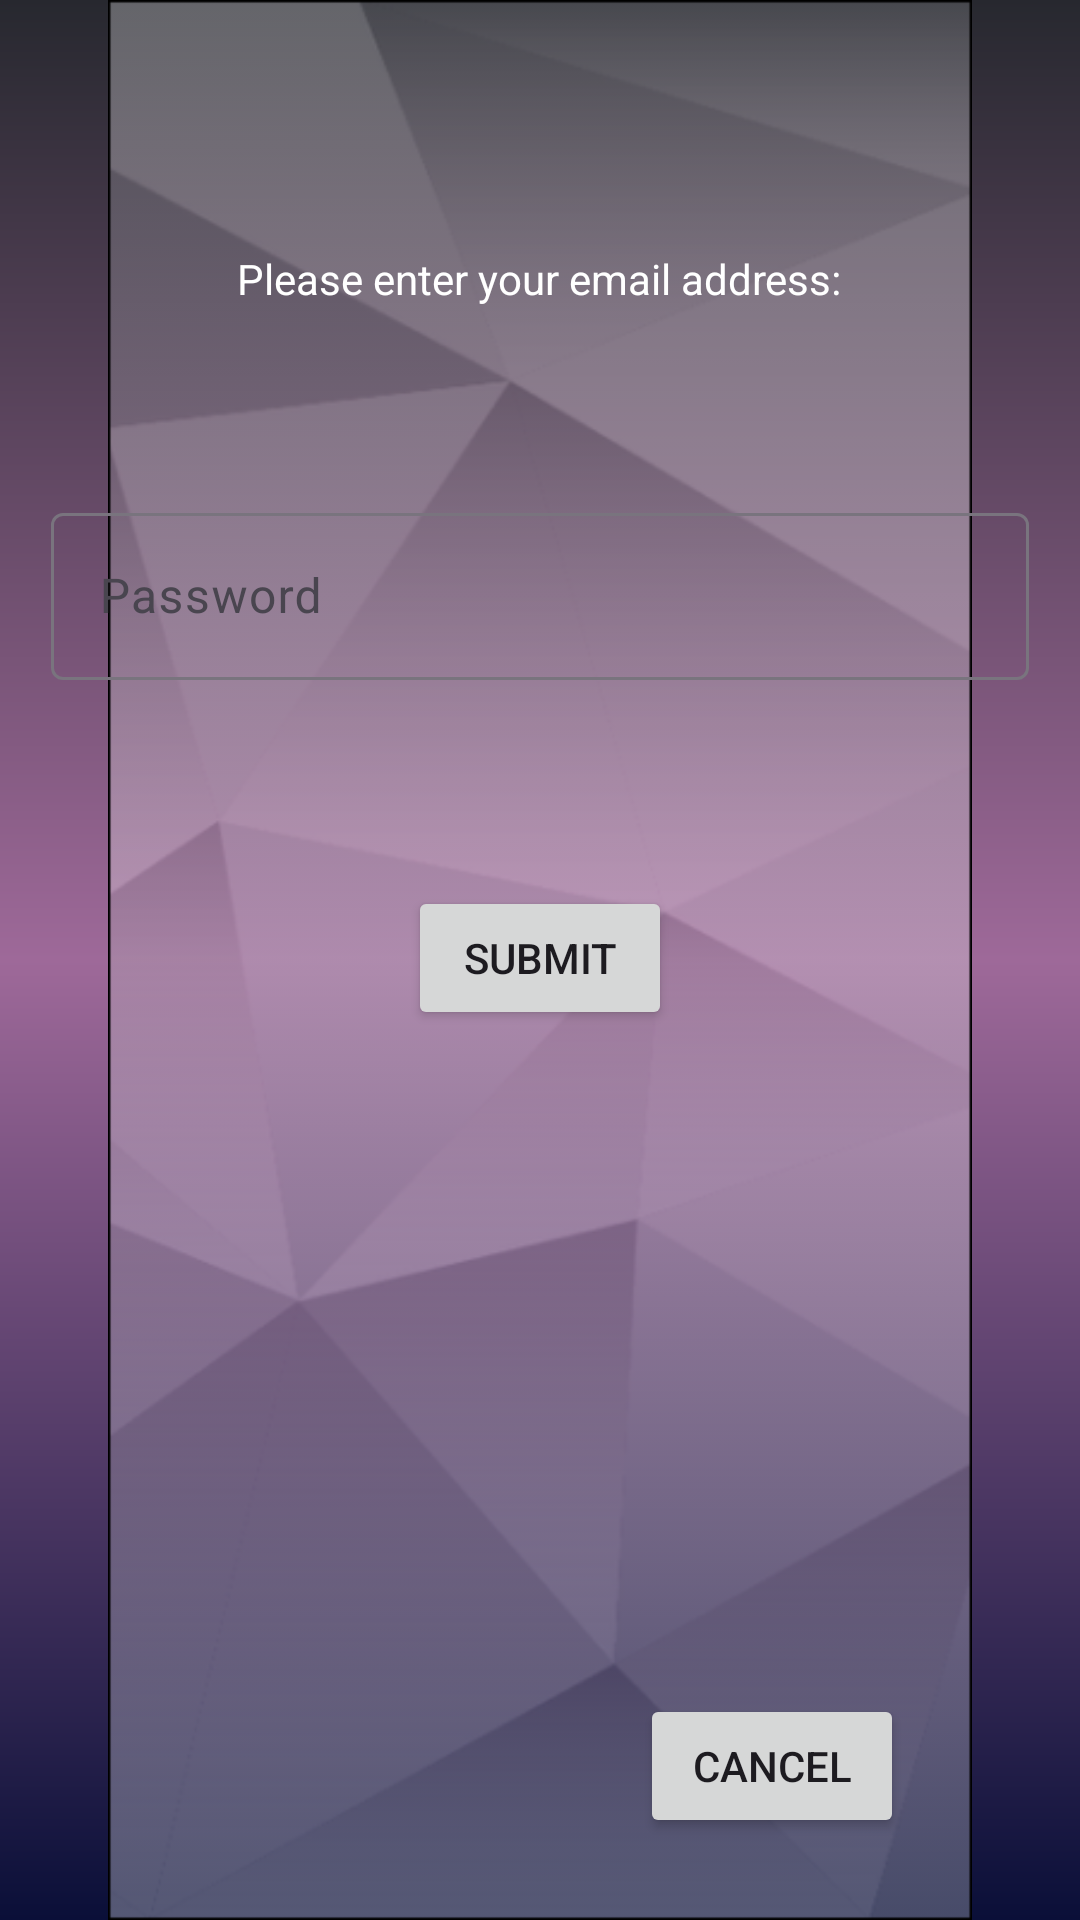

Produce the Android XML layout that renders to this screen, including the resource entries it uses.
<!-- AndroidManifest.xml: application theme Theme.Kashap -->
<!-- res/layout/forgot_pass.xml -->
<?xml version="1.0" encoding="utf-8"?>
<androidx.constraintlayout.widget.ConstraintLayout xmlns:android="http://schemas.android.com/apk/res/android"
    xmlns:app="http://schemas.android.com/apk/res-auto"
    xmlns:tools="http://schemas.android.com/tools"
    android:layout_width="match_parent"
    android:layout_height="match_parent"
    android:background="@drawable/shade">

    <ImageView
        android:id="@+id/imageView"
        android:layout_width="match_parent"
        android:layout_height="match_parent"
        android:contentDescription="background"
        android:src="@drawable/background"
        tools:layout_editor_absoluteX="0dp"
        tools:layout_editor_absoluteY="0dp" />

    <TextView
        android:id="@+id/textView14"
        android:layout_width="wrap_content"
        android:layout_height="wrap_content"
        android:text="Please enter your email address:"
        android:textColor="#FFFF"
        app:layout_constraintBottom_toBottomOf="parent"
        app:layout_constraintEnd_toEndOf="parent"
        app:layout_constraintHorizontal_bias="0.498"
        app:layout_constraintStart_toStartOf="@+id/imageView"
        app:layout_constraintTop_toTopOf="@+id/imageView"
        app:layout_constraintVertical_bias="0.134" />

    <Button
        android:id="@+id/button6"
        android:layout_width="wrap_content"
        android:layout_height="wrap_content"
        android:text="submit"
        app:layout_constraintBottom_toBottomOf="parent"
        app:layout_constraintEnd_toEndOf="parent"
        app:layout_constraintStart_toStartOf="parent"
        app:layout_constraintTop_toTopOf="@+id/imageView"
        app:layout_constraintVertical_bias="0.499" />

    <com.google.android.material.textfield.TextInputLayout
        android:layout_width="326dp"
        android:layout_height="66dp"
        app:layout_constraintBottom_toTopOf="@+id/button6"
        app:layout_constraintEnd_toEndOf="parent"
        app:layout_constraintStart_toStartOf="parent"
        app:layout_constraintTop_toBottomOf="@+id/textView14">

        <com.google.android.material.textfield.TextInputEditText
            android:layout_width="match_parent"
            android:layout_height="wrap_content"
            android:hint="Password" />
    </com.google.android.material.textfield.TextInputLayout>

    <Button
        android:id="@+id/button7"
        android:layout_width="wrap_content"
        android:layout_height="wrap_content"
        android:text="Cancel"
        app:layout_constraintBottom_toBottomOf="parent"
        app:layout_constraintEnd_toEndOf="parent"
        app:layout_constraintHorizontal_bias="0.784"
        app:layout_constraintStart_toStartOf="parent"
        app:layout_constraintTop_toTopOf="parent"
        app:layout_constraintVertical_bias="0.954" />


</androidx.constraintlayout.widget.ConstraintLayout>
<!-- resources referenced by this layout -->
<resources>
  <!-- drawable background: png bitmap (drawable, 52373 bytes) -->
  <!-- drawable shade (drawable) -->
  <?xml version="1.0" encoding="utf-8"?>
  <shape xmlns:android="http://schemas.android.com/apk/res/android"
  	android:shape="rectangle" >
  	<solid android:color="@color/_bg__login_ek2_color" />
  	<gradient android:angle="270" android:type="linear" android:startColor="#ff27282f" android:centerColor="#ff9e6999" android:endColor="#ff0a0f38" />
  </shape>
  <style name="Theme.Kashap" parent="Base.Theme.Kashap" />
  <color name="_bg__login_ek2_color">#000000</color>
  <style name="Base.Theme.Kashap" parent="Theme.Material3.DayNight.NoActionBar">
          
          
      </style>
</resources>
